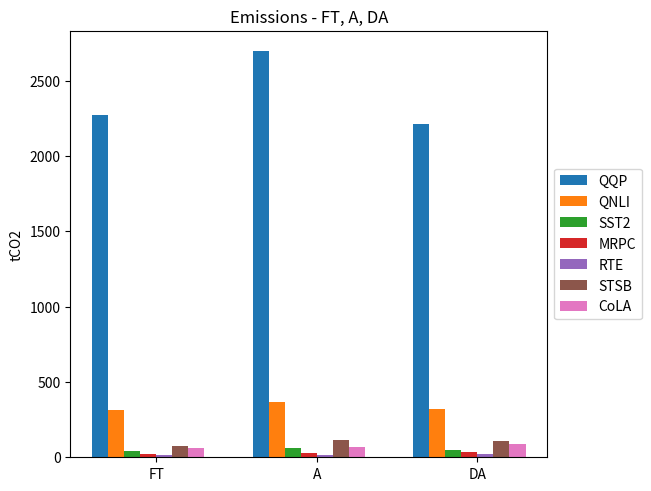

This chart was generated by the following Python code: (Note: this script raises an exception after producing the figure.)
import matplotlib.pyplot as plt
import numpy as np

sparity = ("FT", "A", "DA")

accuracy = {
    'QQP':(2271.2093,2696.8929996543025,2212.591942127),
    'QNLI':(313.685,364.50146010188945,319.1705095277108),
    'SST2':(41.9448,58.343527282030664,46.78536163739),
    # 'MNLI':(),
    'MRPC':(20.0037,26.52198468061294,32.2266845423868),
    'RTE':(12.97,18.37970920268763,22.335429976975156),
    'STSB':(74.39,111.41054893145966,111.3582659371883),
    'CoLA':(64.84,67.57054476911937,85.38920276495992)
}

x = np.arange(len(sparity))  # the label locations
width = 0.1  # the width of the bars
multiplier = 0

fig, ax = plt.subplots(layout='constrained')
for attribute, measurement in accuracy.items():
    offset = width * multiplier
    rects = ax.bar(x + offset, measurement, width, label=attribute)
    multiplier += 1
# ax.set_ylim(bottom=0, top=0.03)

ax.set_ylabel('tCO2')
ax.set_title('Emissions - FT, A, DA')
ax.set_xticks(x + width * len(accuracy) / 2, sparity)
ax.legend(loc='center left', bbox_to_anchor=(1, 0.5))

plt.savefig('../../../images/paper/no_prune/graph_emissions.png', bbox_inches='tight')
plt.show()
